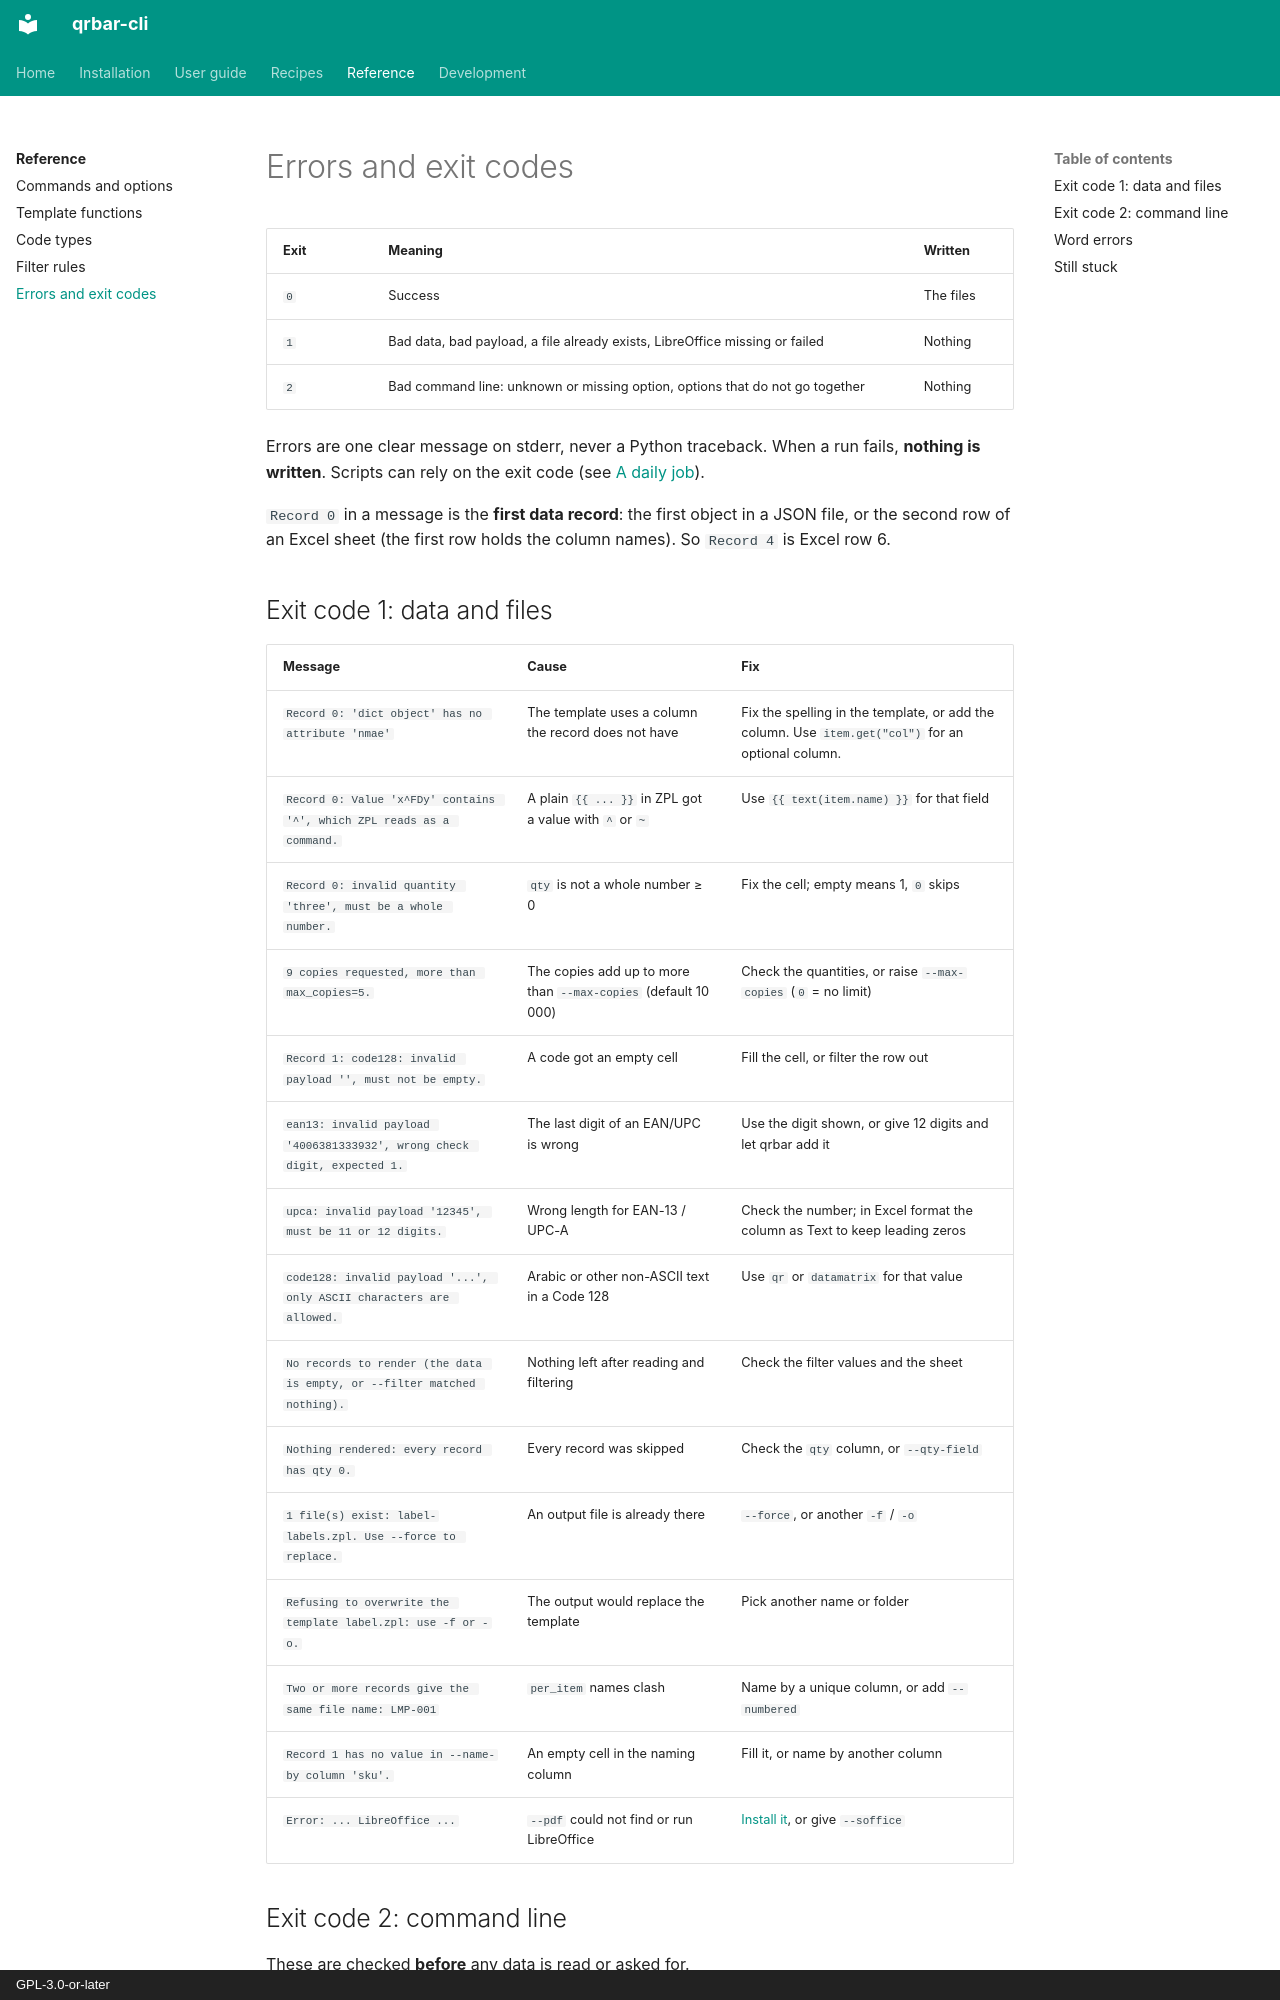

repository: aaltatan/qrbar-cli · page: reference/errors/index.html · generator: mkdocs · copyright: GPL-3.0-or-later

# Errors and exit codes

| Exit | Meaning | Written |
|------|---------|---------|
| `0` | Success | The files |
| `1` | Bad data, bad payload, a file already exists, LibreOffice missing or failed | Nothing |
| `2` | Bad command line: unknown or missing option, options that do not go together | Nothing |

Errors are one clear message on stderr, never a Python traceback. When a run fails,
**nothing is written**. Scripts can rely on the exit code (see
[A daily job](../recipes.md#a-daily-job)).

`Record 0` in a message is the **first data record**: the first object in a JSON file,
or the second row of an Excel sheet (the first row holds the column names). So
`Record 4` is Excel row 6.
